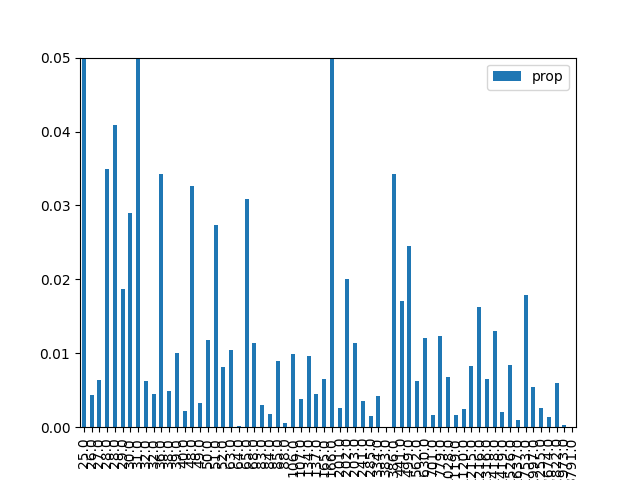

Data behind this chart, as committed beside it:
, result, prop, energy
1, 000001, 0.2479, 25.0
9, 001001, 0.004297, 26.0
18, 010010, 0.006321, 27.0
26, 011010, 0.03497, 28.0
38, 100110, 0.04092, 28.0
29, 011101, 0.01866, 29.0
5, 000101, 0.02892, 30.0
33, 100001, 0.06317, 31.0
42, 101010, 0.00625, 32.0
22, 010110, 0.004463, 32.0
20, 010100, 0.03426, 36.0
6, 000110, 0.004831, 38.0
34, 100010, 0.01003, 39.0
41, 101001, 0.002188, 40.0
24, 011000, 0.03268, 48.0
45, 101101, 0.003315, 49.0
10, 001010, 0.01182, 50.0
17, 010001, 0.0274, 51.0
37, 100101, 0.008106, 52.0
16, 010000, 0.01047, 63.0
36, 100100, 0.0002162, 64.0
2, 000010, 0.03085, 65.0
25, 011001, 0.01133, 68.0
13, 001101, 0.002943, 83.0
40, 101000, 0.001762, 84.0
30, 011110, 0.008973, 85.0
21, 010101, 0.0005878, 88.0
4, 000100, 0.009933, 106.0
32, 100000, 0.003803, 107.0
8, 001000, 0.009683, 134.0
46, 101110, 0.004458, 137.0
0, 000000, 0.006555, 165.0
53, 110101, 0.05633, 166.0
28, 011100, 0.002562, 201.0
57, 111001, 0.02004, 202.0
14, 001110, 0.01142, 203.0
49, 110001, 0.003528, 241.0
44, 101100, 0.001552, 285.0
54, 110110, 0.00424, 334.0
12, 001100, 1.8560041895139188e-05, 383.0
58, 111010, 0.03426, 386.0
50, 110010, 0.0171, 441.0
61, 111101, 0.02449, 499.0
52, 110100, 0.006225, 562.0
56, 111000, 0.01204, 630.0
48, 110000, 0.001705, 701.0
62, 111110, 0.01235, 779.0
23, 010111, 0.006759, 1028
60, 111100, 0.001648, 1119
27, 011011, 0.002486, 1120
19, 010011, 0.008229, 1215
39, 100111, 0.01628, 1216
43, 101011, 0.006568, 1316
7, 000111, 0.01306, 1418
35, 100011, 0.001994, 1419
11, 001011, 0.008412, 1526
3, 000011, 0.0009315, 1637
31, 011111, 0.01793, 1753
47, 101111, 0.005412, 1997
15, 001111, 0.002616, 2255
... 4 more rows
